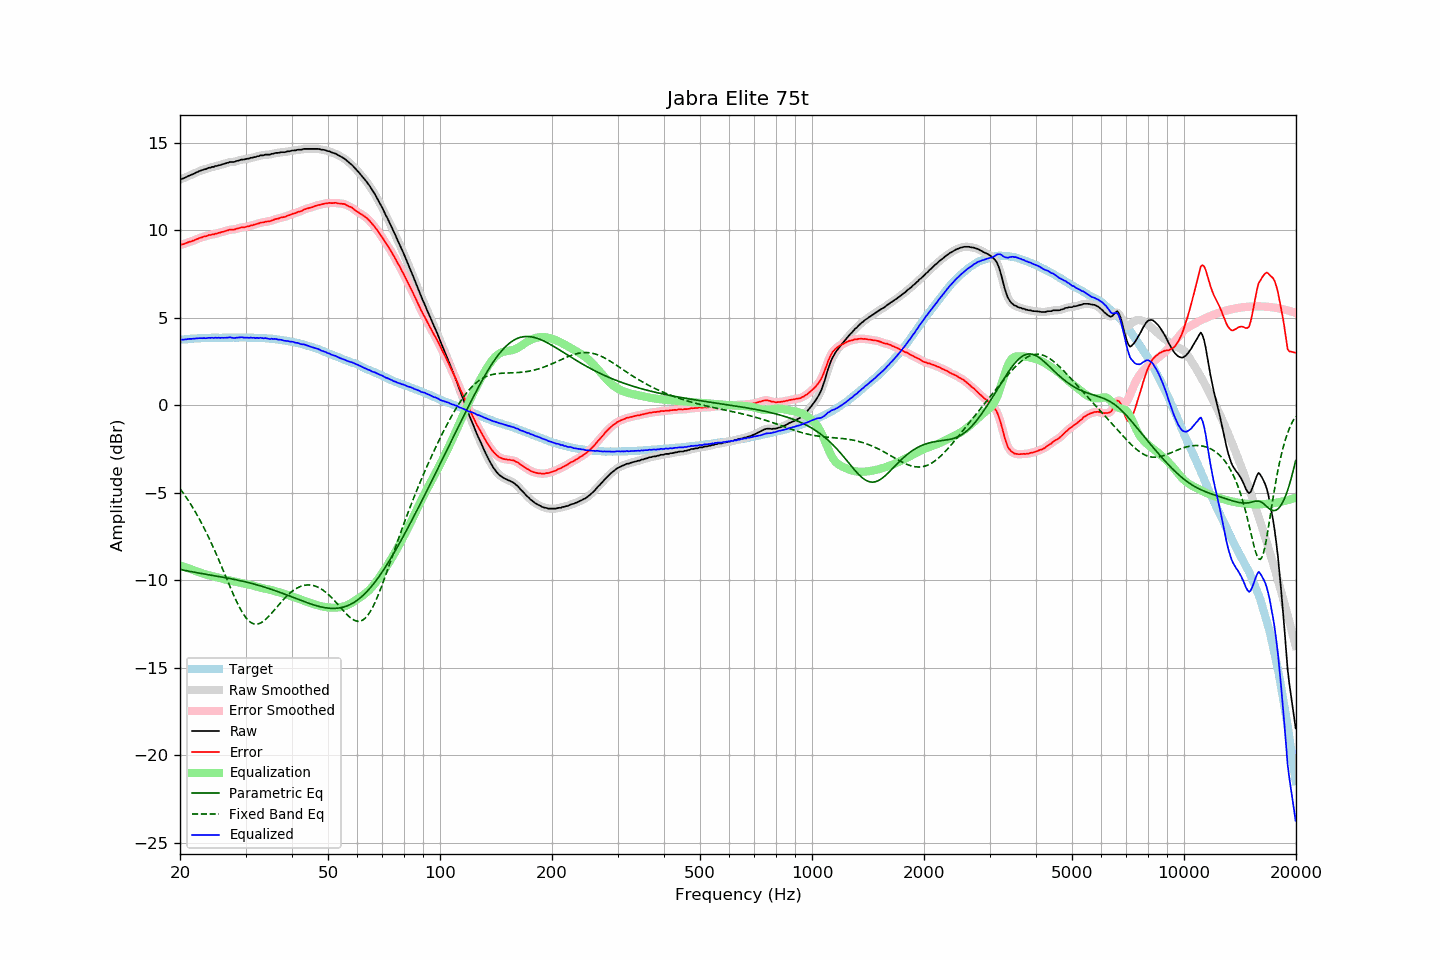

Values plotted in this chart, from the file beside it:
frequency, raw, error, smoothed, error_smoothed, equalization, parametric_eq, fixed_band_eq, equalized_raw, equalized_smoothed, target
20.00, 12.91, 9.17, 12.91, 9.17, -9.16, -9.38, -4.77, 3.75, 3.75, 3.74
20.20, 12.94, 9.19, 12.94, 9.19, -9.19, -9.40, -4.89, 3.75, 3.75, 3.75
20.40, 12.97, 9.21, 12.97, 9.21, -9.22, -9.42, -5.02, 3.75, 3.76, 3.76
20.61, 13.01, 9.24, 13.01, 9.24, -9.25, -9.44, -5.15, 3.76, 3.76, 3.77
20.81, 13.05, 9.28, 13.05, 9.28, -9.28, -9.46, -5.28, 3.77, 3.78, 3.77
21.02, 13.10, 9.32, 13.10, 9.31, -9.31, -9.48, -5.42, 3.79, 3.79, 3.78
21.23, 13.14, 9.35, 13.14, 9.35, -9.34, -9.49, -5.56, 3.80, 3.80, 3.79
21.44, 13.17, 9.36, 13.18, 9.37, -9.38, -9.51, -5.71, 3.80, 3.80, 3.81
21.66, 13.22, 9.41, 13.22, 9.40, -9.41, -9.53, -5.86, 3.81, 3.81, 3.81
21.87, 13.25, 9.43, 13.26, 9.44, -9.45, -9.55, -6.01, 3.80, 3.81, 3.82
22.09, 13.31, 9.49, 13.30, 9.48, -9.48, -9.56, -6.17, 3.83, 3.82, 3.82
22.31, 13.34, 9.51, 13.35, 9.52, -9.52, -9.58, -6.33, 3.83, 3.83, 3.83
22.54, 13.39, 9.56, 13.39, 9.56, -9.55, -9.59, -6.50, 3.84, 3.84, 3.83
22.76, 13.42, 9.58, 13.42, 9.59, -9.58, -9.61, -6.67, 3.84, 3.84, 3.84
22.99, 13.45, 9.61, 13.45, 9.62, -9.62, -9.63, -6.84, 3.84, 3.84, 3.84
23.22, 13.49, 9.65, 13.48, 9.64, -9.64, -9.64, -7.02, 3.85, 3.84, 3.84
23.45, 13.50, 9.66, 13.51, 9.67, -9.67, -9.66, -7.20, 3.83, 3.84, 3.85
23.69, 13.54, 9.70, 13.54, 9.70, -9.70, -9.67, -7.39, 3.85, 3.85, 3.85
23.92, 13.58, 9.74, 13.57, 9.72, -9.72, -9.69, -7.58, 3.86, 3.85, 3.84
24.16, 13.59, 9.74, 13.60, 9.74, -9.74, -9.71, -7.78, 3.85, 3.86, 3.85
24.40, 13.63, 9.77, 13.62, 9.76, -9.76, -9.72, -7.98, 3.87, 3.86, 3.86
24.65, 13.63, 9.77, 13.64, 9.78, -9.79, -9.74, -8.18, 3.85, 3.86, 3.86
24.89, 13.68, 9.82, 13.67, 9.81, -9.81, -9.75, -8.39, 3.87, 3.86, 3.86
25.14, 13.68, 9.82, 13.69, 9.83, -9.83, -9.77, -8.60, 3.85, 3.86, 3.86
25.39, 13.72, 9.86, 13.72, 9.86, -9.85, -9.79, -8.81, 3.87, 3.86, 3.86
25.65, 13.73, 9.87, 13.74, 9.88, -9.88, -9.80, -9.03, 3.85, 3.86, 3.86
25.91, 13.77, 9.91, 13.77, 9.90, -9.91, -9.82, -9.25, 3.86, 3.86, 3.86
26.16, 13.79, 9.92, 13.79, 9.93, -9.93, -9.83, -9.47, 3.86, 3.86, 3.87
26.43, 13.82, 9.95, 13.82, 9.95, -9.96, -9.85, -9.69, 3.86, 3.86, 3.87
26.69, 13.85, 9.99, 13.85, 9.98, -9.98, -9.87, -9.91, 3.87, 3.87, 3.87
26.96, 13.87, 10.01, 13.88, 10.02, -10.00, -9.89, -10.13, 3.87, 3.88, 3.86
27.23, 13.91, 10.05, 13.90, 10.03, -10.02, -9.90, -10.35, 3.89, 3.88, 3.86
27.50, 13.91, 10.05, 13.91, 10.04, -10.04, -9.92, -10.56, 3.87, 3.87, 3.86
27.77, 13.91, 10.04, 13.92, 10.05, -10.06, -9.94, -10.77, 3.85, 3.86, 3.87
28.05, 13.92, 10.05, 13.93, 10.06, -10.08, -9.96, -10.98, 3.84, 3.85, 3.87
28.33, 13.96, 10.09, 13.95, 10.08, -10.10, -9.98, -11.18, 3.87, 3.86, 3.87
28.62, 13.98, 10.11, 13.98, 10.11, -10.11, -10.00, -11.37, 3.87, 3.87, 3.87
28.90, 14.01, 10.14, 14.01, 10.14, -10.13, -10.02, -11.55, 3.88, 3.89, 3.88
29.19, 14.04, 10.17, 14.03, 10.16, -10.15, -10.04, -11.72, 3.89, 3.88, 3.87
29.48, 14.05, 10.18, 14.05, 10.17, -10.17, -10.06, -11.88, 3.88, 3.88, 3.87
29.78, 14.05, 10.18, 14.06, 10.19, -10.19, -10.08, -12.02, 3.86, 3.87, 3.87
30.08, 14.08, 10.20, 14.07, 10.20, -10.21, -10.10, -12.14, 3.87, 3.86, 3.88
30.38, 14.10, 10.23, 14.10, 10.22, -10.23, -10.12, -12.25, 3.87, 3.87, 3.87
30.68, 14.10, 10.23, 14.12, 10.25, -10.25, -10.15, -12.34, 3.85, 3.87, 3.87
30.99, 14.15, 10.29, 14.14, 10.27, -10.27, -10.17, -12.41, 3.88, 3.87, 3.87
31.30, 14.15, 10.29, 14.16, 10.30, -10.30, -10.19, -12.46, 3.85, 3.86, 3.86
31.61, 14.19, 10.33, 14.19, 10.33, -10.32, -10.22, -12.50, 3.87, 3.86, 3.86
31.93, 14.19, 10.34, 14.20, 10.35, -10.35, -10.24, -12.51, 3.84, 3.85, 3.85
32.24, 14.24, 10.38, 14.23, 10.38, -10.38, -10.27, -12.51, 3.86, 3.85, 3.86
32.57, 14.24, 10.40, 14.26, 10.41, -10.40, -10.30, -12.49, 3.84, 3.85, 3.84
32.89, 14.29, 10.45, 14.28, 10.43, -10.43, -10.32, -12.45, 3.87, 3.85, 3.84
33.22, 14.29, 10.45, 14.29, 10.45, -10.45, -10.35, -12.40, 3.85, 3.84, 3.84
33.55, 14.29, 10.45, 14.31, 10.47, -10.47, -10.38, -12.34, 3.83, 3.84, 3.84
33.89, 14.33, 10.50, 14.32, 10.49, -10.48, -10.41, -12.26, 3.85, 3.83, 3.84
34.23, 14.33, 10.51, 14.32, 10.50, -10.50, -10.44, -12.18, 3.83, 3.82, 3.82
34.57, 14.33, 10.51, 14.34, 10.52, -10.52, -10.47, -12.08, 3.81, 3.81, 3.82
34.92, 14.33, 10.52, 14.34, 10.53, -10.55, -10.50, -11.99, 3.79, 3.80, 3.81
35.27, 14.38, 10.57, 14.37, 10.56, -10.57, -10.53, -11.88, 3.81, 3.80, 3.81
35.62, 14.38, 10.59, 14.39, 10.60, -10.59, -10.56, -11.78, 3.79, 3.80, 3.79
35.97, 14.42, 10.63, 14.41, 10.63, -10.62, -10.59, -11.67, 3.80, 3.79, 3.79
... 635 more rows
